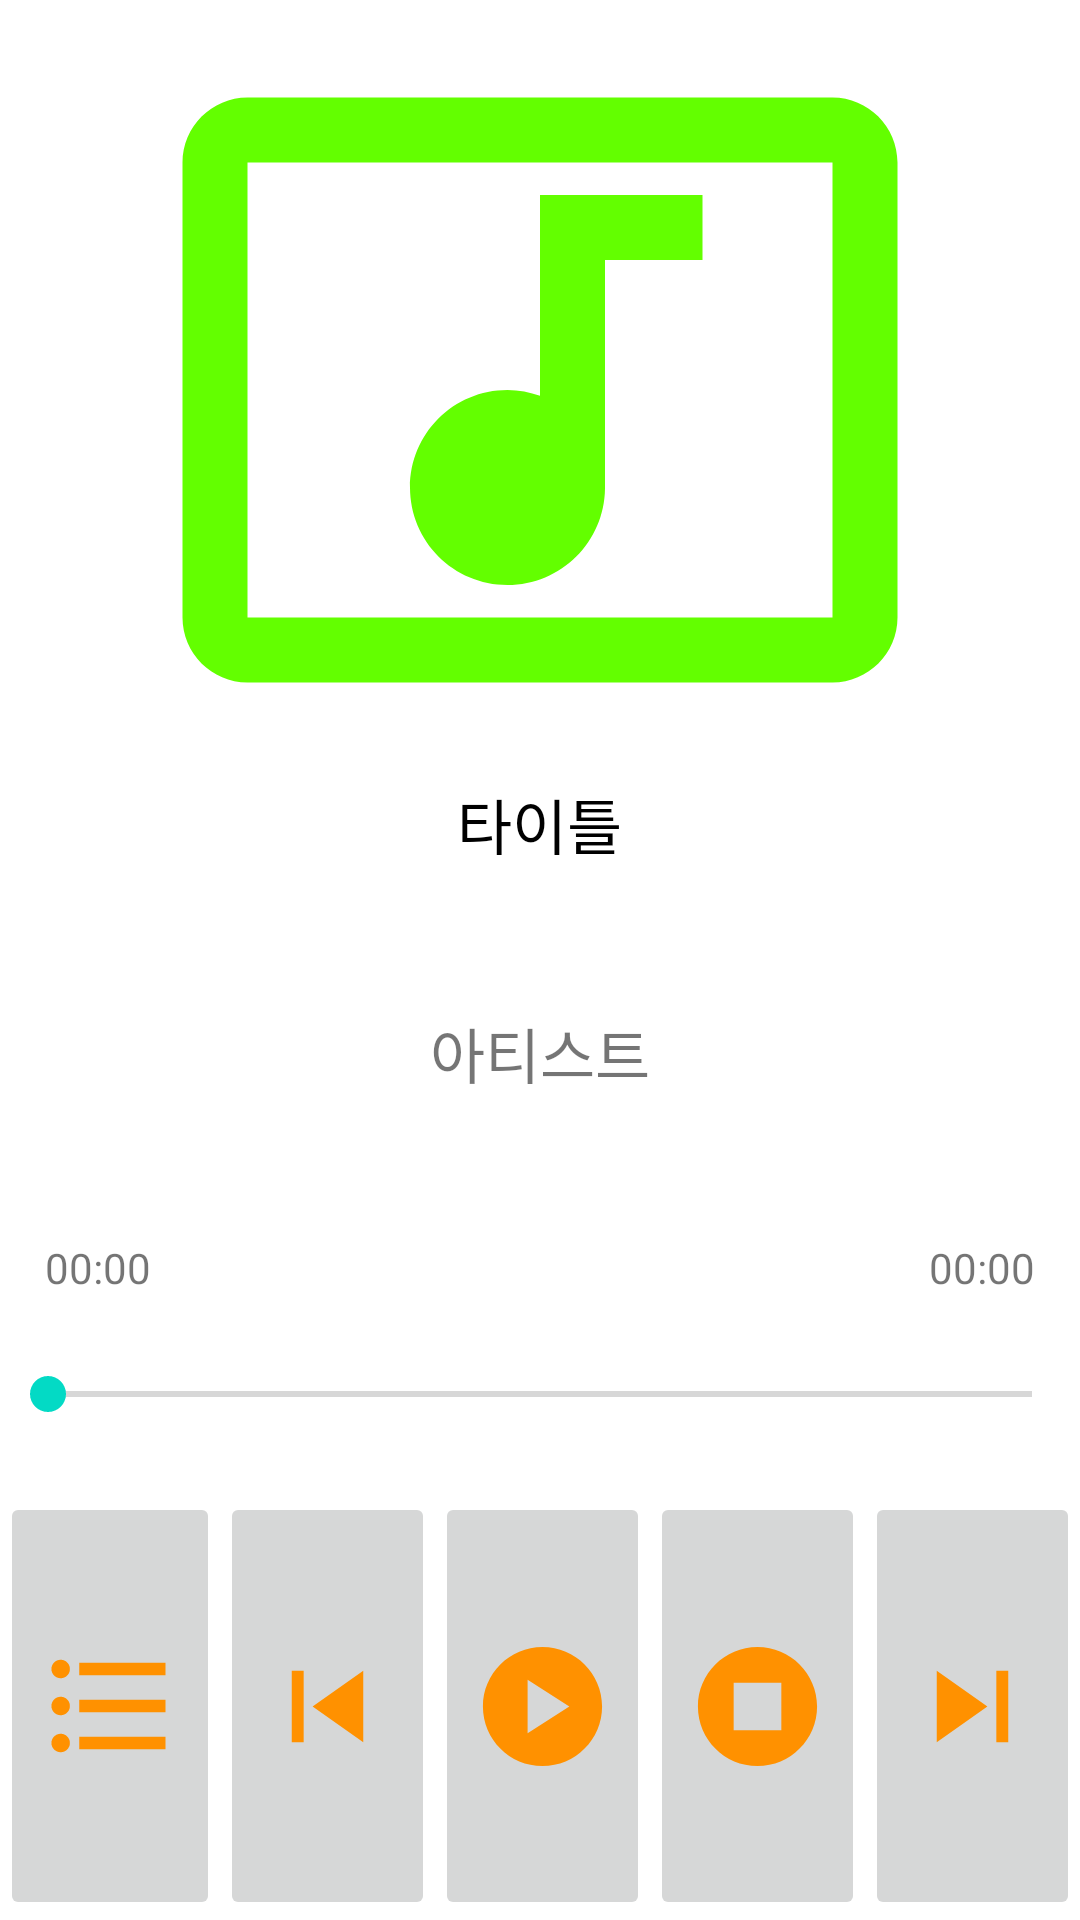

Android layout source for this screen:
<!-- AndroidManifest.xml: application theme Theme.Mp3PlayerOnDB -->
<!-- res/layout/activity_play.xml -->
<?xml version="1.0" encoding="utf-8"?>
<LinearLayout xmlns:android="http://schemas.android.com/apk/res/android"
    xmlns:app="http://schemas.android.com/apk/res-auto"
    xmlns:tools="http://schemas.android.com/tools"
    android:layout_width="match_parent"
    android:layout_height="match_parent"
    android:orientation="vertical"
    android:weightSum="5"
    tools:context=".PlayActivity">

    <LinearLayout
        android:layout_width="match_parent"
        android:layout_height="wrap_content"
        android:layout_weight="4"
        android:orientation="vertical"
        android:weightSum="8">

        <ImageView
            android:id="@+id/albumImage"
            android:layout_width="match_parent"
            android:layout_height="wrap_content"
            android:layout_gravity="center"
            android:layout_weight="5"
            android:src="@drawable/music_video_24" />

        <TextView
            android:id="@+id/albumTitle"
            android:layout_width="wrap_content"
            android:layout_height="wrap_content"
            android:layout_gravity="center"
            android:layout_weight="1"
            android:text="타이틀"
            android:textColor="@color/black"
            android:textSize="20sp" />

        <TextView
            android:id="@+id/albumArtist"
            android:layout_width="wrap_content"
            android:layout_height="wrap_content"
            android:layout_gravity="center"
            android:layout_weight="1"
            android:text="아티스트"
            android:textSize="20sp" />

        <LinearLayout
            android:layout_width="match_parent"
            android:layout_height="wrap_content">

            <TextView
                android:id="@+id/playDuration"
                android:layout_width="wrap_content"
                android:layout_height="wrap_content"
                android:layout_marginLeft="15dp"
                android:gravity="left"
                android:text="00:00"></TextView>

            <View
                android:layout_width="0dp"
                android:layout_height="0dp"
                android:layout_weight="1" />

            <TextView
                android:id="@+id/totalDuration"
                android:layout_width="wrap_content"
                android:layout_height="wrap_content"
                android:layout_marginRight="15dp"
                android:gravity="right"
                android:text="00:00"></TextView>
        </LinearLayout>



        <SeekBar
            android:id="@+id/seekBar"
            android:layout_width="match_parent"
            android:layout_height="wrap_content"
            android:layout_weight="1" />

    </LinearLayout>

    <LinearLayout
        android:layout_width="match_parent"
        android:layout_height="wrap_content"
        android:layout_gravity="center"
        android:layout_weight="1">

        <ImageButton
            android:id="@+id/listButton"
            android:layout_width="50dp"
            android:layout_height="match_parent"
            android:layout_weight="1"
            android:adjustViewBounds="false"
            android:contentDescription="list"
            android:minHeight="48dp"
            android:scaleType="fitCenter"
            android:src="@drawable/list_24" />



        <ImageButton
            android:id="@+id/backSongButton"
            android:layout_width="wrap_content"
            android:layout_height="match_parent"
            android:layout_weight="1"
            android:adjustViewBounds="false"
            android:contentDescription="next"
            android:minHeight="48dp"
            android:scaleType="fitCenter"
            app:srcCompat="@drawable/skip_previous_24" />
        <ImageButton
            android:id="@+id/playButton"
            android:layout_width="wrap_content"
            android:layout_height="match_parent"
            android:layout_weight="1"
            android:adjustViewBounds="false"
            android:contentDescription="play"
            android:minHeight="48dp"
            android:scaleType="fitCenter"
            app:srcCompat="@drawable/play_circle_24" />
        <ImageButton
            android:id="@+id/stopButton"
            android:layout_width="wrap_content"
            android:layout_height="match_parent"
            android:layout_weight="1"
            android:adjustViewBounds="false"
            android:contentDescription="next"
            android:minHeight="48dp"
            android:scaleType="fitCenter"
            app:srcCompat="@drawable/stop_circle_24" />
        <ImageButton
            android:id="@+id/nextSongButton"
            android:layout_width="wrap_content"
            android:layout_height="match_parent"
            android:layout_weight="1"
            android:adjustViewBounds="false"
            android:contentDescription="next"
            android:minHeight="48dp"
            android:scaleType="fitCenter"
            app:srcCompat="@drawable/next_24" />
    </LinearLayout>

</LinearLayout>
<!-- resources referenced by this layout -->
<resources>
  <!-- drawable list_24 (drawable) -->
  <vector android:autoMirrored="true" android:height="24dp"
      android:tint="#FF9100" android:viewportHeight="24"
      android:viewportWidth="24" android:width="24dp" xmlns:android="http://schemas.android.com/apk/res/android">
      <path android:fillColor="@android:color/white" android:pathData="M4,10.5c-0.83,0 -1.5,0.67 -1.5,1.5s0.67,1.5 1.5,1.5 1.5,-0.67 1.5,-1.5 -0.67,-1.5 -1.5,-1.5zM4,4.5c-0.83,0 -1.5,0.67 -1.5,1.5S3.17,7.5 4,7.5 5.5,6.83 5.5,6 4.83,4.5 4,4.5zM4,16.5c-0.83,0 -1.5,0.68 -1.5,1.5s0.68,1.5 1.5,1.5 1.5,-0.68 1.5,-1.5 -0.67,-1.5 -1.5,-1.5zM7,19h14v-2L7,17v2zM7,13h14v-2L7,11v2zM7,5v2h14L21,5L7,5z"/>
  </vector>
  <!-- drawable music_video_24 (drawable) -->
  <vector android:height="24dp" android:tint="#63FF00"
      android:viewportHeight="24" android:viewportWidth="24"
      android:width="24dp" xmlns:android="http://schemas.android.com/apk/res/android">
      <path android:fillColor="@android:color/white" android:pathData="M21,3L3,3c-1.1,0 -2,0.9 -2,2v14c0,1.1 0.9,2 2,2h18c1.1,0 2,-0.9 2,-2L23,5c0,-1.1 -0.9,-2 -2,-2zM21,19L3,19L3,5h18v14zM8,15c0,-1.66 1.34,-3 3,-3 0.35,0 0.69,0.07 1,0.18L12,6h5v2h-3v7.03c-0.02,1.64 -1.35,2.97 -3,2.97 -1.66,0 -3,-1.34 -3,-3z"/>
  </vector>
  <!-- drawable next_24 (drawable) -->
  <vector android:height="24dp" android:tint="#FF9100"
      android:viewportHeight="24" android:viewportWidth="24"
      android:width="24dp" xmlns:android="http://schemas.android.com/apk/res/android">
      <path android:fillColor="@android:color/white" android:pathData="M6,18l8.5,-6L6,6v12zM16,6v12h2V6h-2z"/>
  </vector>
  <!-- drawable play_circle_24 (drawable) -->
  <vector android:height="24dp" android:tint="#FF9100"
      android:viewportHeight="24" android:viewportWidth="24"
      android:width="24dp" xmlns:android="http://schemas.android.com/apk/res/android">
      <path android:fillColor="@android:color/white" android:pathData="M12,2C6.48,2 2,6.48 2,12s4.48,10 10,10s10,-4.48 10,-10S17.52,2 12,2zM9.5,16.5v-9l7,4.5L9.5,16.5z"/>
  </vector>
  <!-- drawable skip_previous_24 (drawable) -->
  <vector android:height="24dp" android:tint="#FF9100"
      android:viewportHeight="24" android:viewportWidth="24"
      android:width="24dp" xmlns:android="http://schemas.android.com/apk/res/android">
      <path android:fillColor="@android:color/white" android:pathData="M6,6h2v12L6,18zM9.5,12l8.5,6L18,6z"/>
  </vector>
  <!-- drawable stop_circle_24 (drawable) -->
  <vector android:height="24dp" android:tint="#FF9100"
      android:viewportHeight="24" android:viewportWidth="24"
      android:width="24dp" xmlns:android="http://schemas.android.com/apk/res/android">
      <path android:fillColor="@android:color/white" android:pathData="M12,2C6.48,2 2,6.48 2,12c0,5.52 4.48,10 10,10s10,-4.48 10,-10C22,6.48 17.52,2 12,2zM16,16H8V8h8V16z"/>
  </vector>
  <style name="Theme.Mp3PlayerOnDB" parent="Theme.MaterialComponents.DayNight.DarkActionBar">
          
          <item name="colorPrimary">@color/purple_500</item>
          <item name="colorPrimaryVariant">@color/purple_700</item>
          <item name="colorOnPrimary">@color/white</item>
          
          <item name="colorSecondary">@color/teal_200</item>
          <item name="colorSecondaryVariant">@color/teal_700</item>
          <item name="colorOnSecondary">@color/black</item>
          
          <item name="android:statusBarColor">?attr/colorPrimaryVariant</item>
          
      </style>
  <!-- not gathered from this repository: default colours our renderer supplied (Android Studio template values) -->
  <color name="purple_500">#FF6200EE</color>
  <color name="purple_700">#FF3700B3</color>
  <color name="teal_200">#FF03DAC5</color>
  <color name="teal_700">#FF018786</color>
  <color name="black">#FF000000</color>
  <color name="white">#FFFFFFFF</color>
</resources>
